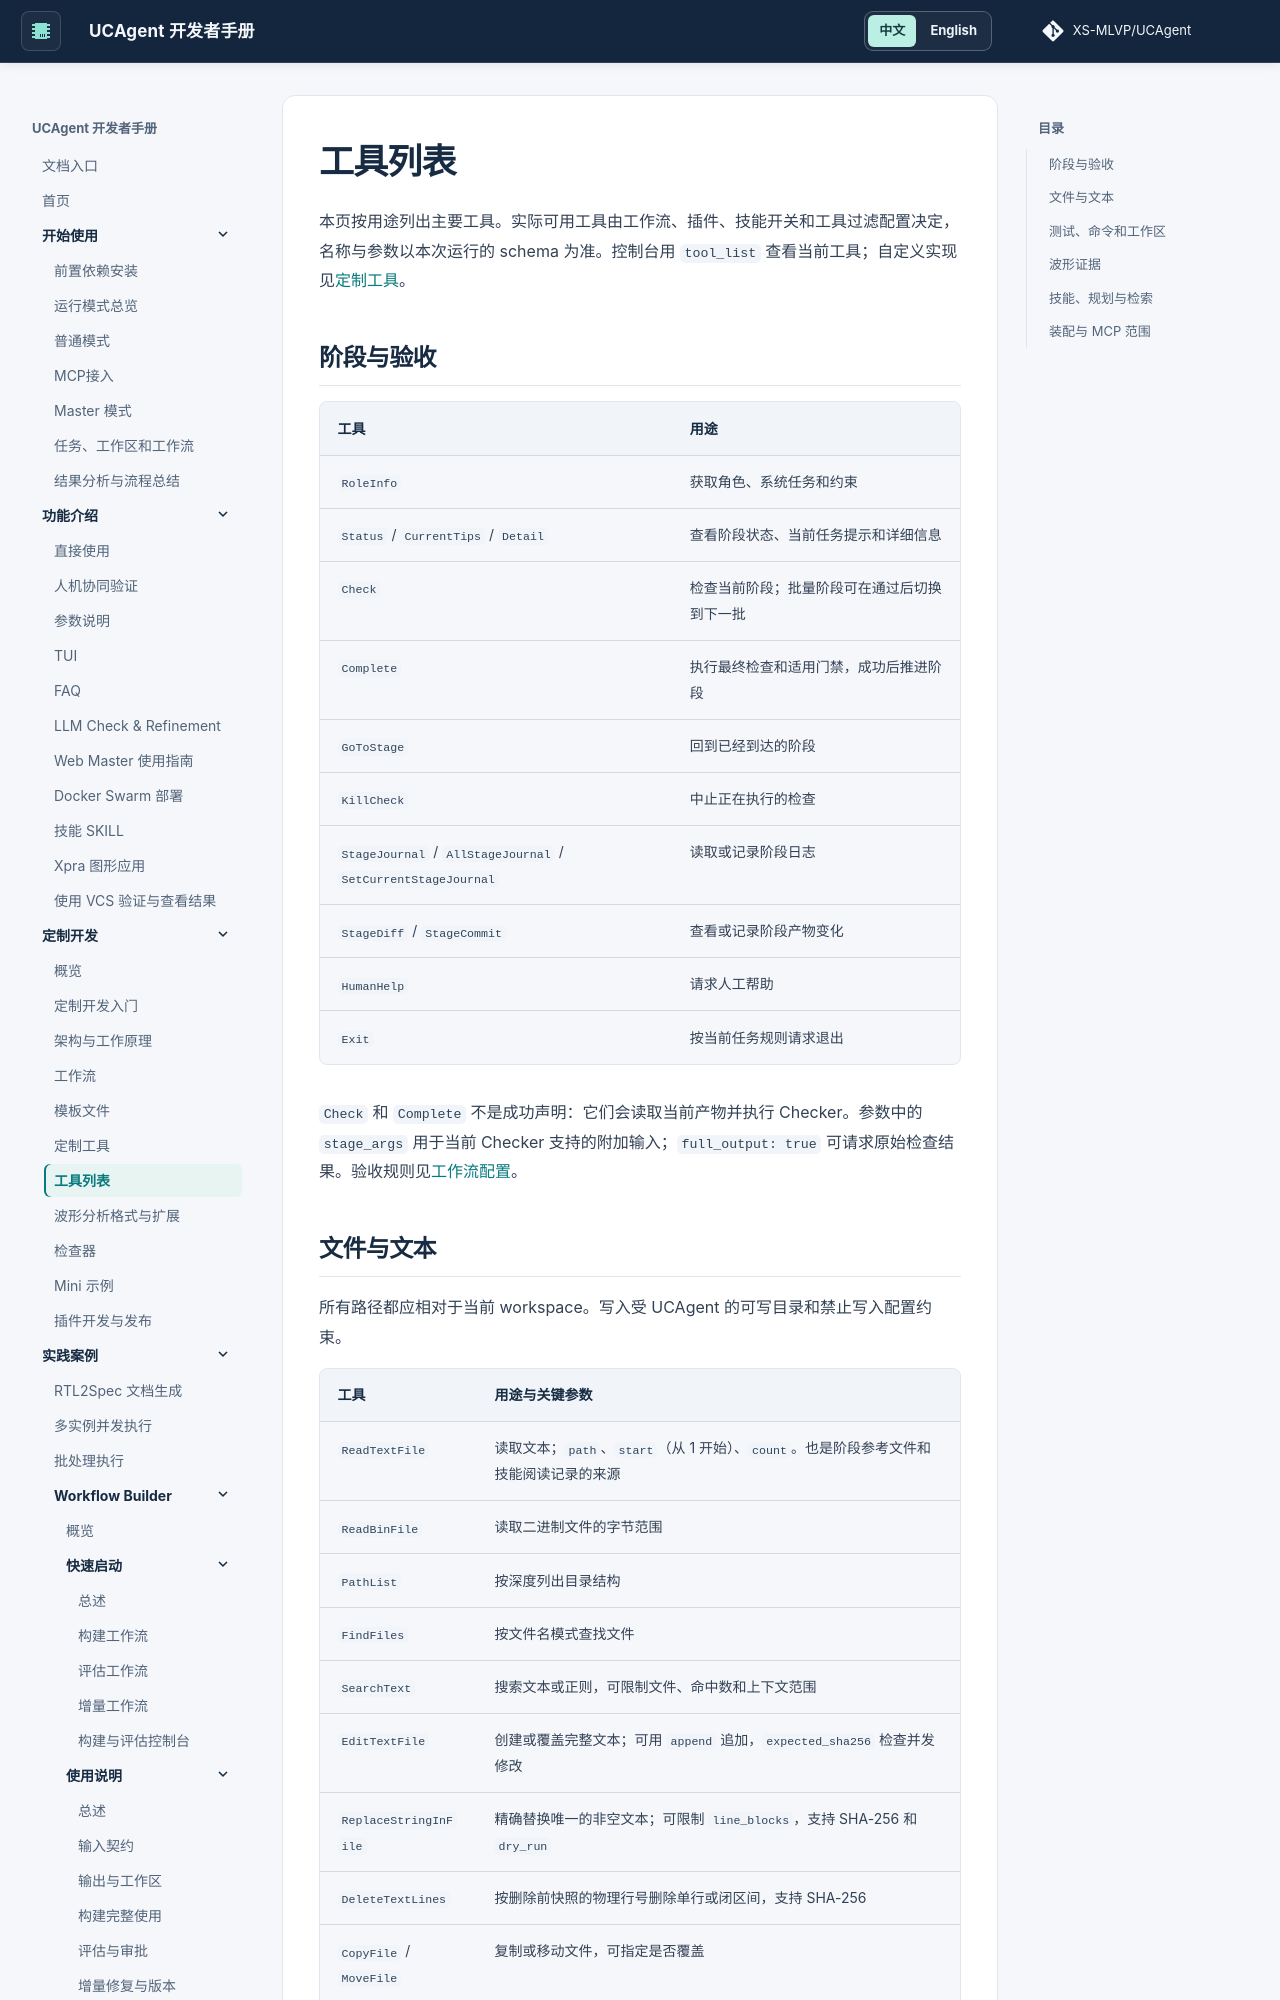

repository: XS-MLVP/UCAgent · page: content/03_develop/06_tool_list/index.html · generator: mkdocs


# 工具列表

本页按用途列出主要工具。实际可用工具由工作流、插件、技能开关和工具过滤配置决定，名称与参数以本次运行的 schema 为准。控制台用 `tool_list` 查看当前工具；自定义实现见[定制工具](05_customize.md)。

## 阶段与验收

| 工具 | 用途 |
| --- | --- |
| `RoleInfo` | 获取角色、系统任务和约束 |
| `Status` / `CurrentTips` / `Detail` | 查看阶段状态、当前任务提示和详细信息 |
| `Check` | 检查当前阶段；批量阶段可在通过后切换到下一批 |
| `Complete` | 执行最终检查和适用门禁，成功后推进阶段 |
| `GoToStage` | 回到已经到达的阶段 |
| `KillCheck` | 中止正在执行的检查 |
| `StageJournal` / `AllStageJournal` / `SetCurrentStageJournal` | 读取或记录阶段日志 |
| `StageDiff` / `StageCommit` | 查看或记录阶段产物变化 |
| `HumanHelp` | 请求人工帮助 |
| `Exit` | 按当前任务规则请求退出 |

`Check` 和 `Complete` 不是成功声明：它们会读取当前产物并执行 Checker。参数中的 `stage_args` 用于当前 Checker 支持的附加输入；`full_output: true` 可请求原始检查结果。验收规则见[工作流配置](03_workflow.md)。
